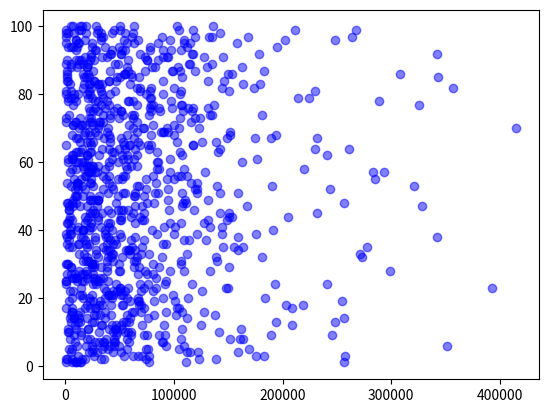

Generate this figure with matplotlib:
import matplotlib.pyplot as plt

import pandas as pd
from pandas import DataFrame
from pandas import Series

data = [
    [601, 33085, 54199, 111854, 74219, 109275, 45290, 56482, 72100, 60362, 1978, 209071, 24573, 20058, 26564, 63552, 28213, 33391, 22250, 89605, 51325, 36988, 149743, 46918, 696, 31379, 15095, 133456, 4710, 24620, 139430, 41810, 16805, 57909, 19751, 46302, 2971, 14779, 683, 36748, 11703, 23323, 51375, 50943, 142387, 50944, 29508, 111248, 23053, 10499,
        158877, 11664, 66304, 83735, 14606, 103536, 3847, 10067, 55867, 9651, 57444, 65716, 9931, 49063, 648, 19856, 63305, 30017, 151137, 39055, 30572, 9454, 119258, 133161, 44527, 77576, 325439, 10013, 7492, 11729, 68951, 143970, 179300, 26080, 1485, 60298, 99475, 56612, 20944, 85065, 33542, 178260, 27565, 36623, 11914, 9257, 168163, 7713, 29815, 49960],
    [14251, 139052, 175368, 114578, 39100, 41195, 44850, 37401, 59990, 55237, 20466, 125016, 11124, 12827, 41732, 36721, 5706, 203523, 68100, 16142, 24228, 4147, 147513, 91863, 30605, 9742, 4873, 96615, 5392, 80970, 64630, 138862, 43959, 59689, 277733, 21234, 129524, 342585, 175864, 191595, 100567, 18197, 149013, 204779, 62179, 38880, 6964, 1116, 94706, 9621,
        82433, 35017, 14836, 40414, 100146, 53139, 22012, 6216, 40375, 85261, 2475, 52108, 11146, 230051, 68751, 126172, 51403, 39679, 89466, 415407, 17629, 31319, 40889, 180952, 87310, 22115, 106518, 38456, 2709, 89549, 21356, 31737, 30491, 89798, 61719, 16062, 73657, 130648, 4783, 10054, 89396, 68604, 106092, 111706, 63527, 202477, 34239, 700, 653, 63089],
    [10710, 15270, 26246, 29500, 75616, 44543, 90247, 44777, 91271, 43886, 39972, 51029, 248029, 36029, 81964, 70046, 72114, 67413, 25803, 43316, 39591, 44073, 72502, 25496, 30404, 83244, 74679, 19187, 33178, 1012, 18917, 38958, 69258, 58576, 70793, 19076, 113359, 27015, 121461, 15889, 144583, 40847, 71901, 150733, 41900, 57212, 70102, 9395, 29846, 72536, 38829,
        121337, 67523, 22913, 23148, 19236, 29330, 16790, 24321, 11463, 176747, 106931, 84266, 77073, 23901, 53172, 40730, 79008, 94704, 93773, 80358, 31558, 62065, 76749, 51326, 27456, 66177, 27116, 35030, 34100, 150408, 16021, 59226, 26489, 22000, 54402, 182792, 19947, 135064, 14268, 127585, 51266, 77501, 194692, 158063, 17786, 134697, 2207, 14067, 103122],
    [9120, 18336, 70492, 43974, 2928, 92919, 26998, 151831, 8306, 14403, 52075, 90564, 13703, 7538, 56283, 92341, 102395, 69994, 100785, 36240, 13297, 80663, 50190, 142, 39390, 19531, 17127, 73399, 150341, 2075, 44159, 30027, 111830, 64335, 61019, 38500, 40695, 16458, 50305, 3986, 22337, 127444, 50032, 68617, 71992, 25833, 13825, 107912, 110565, 30871,
        52775, 43807, 321391, 23820, 74403, 111818, 23853, 56781, 21913, 162794, 6880, 240775, 140614, 40274, 59341, 66827, 148600, 56839, 90848, 70994, 7313, 65750, 23116, 53091, 51564, 98051, 33175, 288740, 224018, 20265, 898, 173779, 16969, 1858, 19295, 21052, 1720, 80148, 45912, 75383, 93343, 51386, 43123, 10871, 56499, 66940, 131889, 61881, 44424, 4957],
    [257028, 1109, 257077, 21902, 25509, 49424, 30885, 160605, 46186, 47816, 162134, 70314, 58431, 111742, 28056, 13552, 26836, 51893, 59712, 5946, 15029, 54897, 392507, 116364, 92354, 34347, 1458, 38168, 38655, 49100, 38186, 51813, 28263, 40894, 163889, 43922, 17971, 37089, 143982, 10430, 40117, 64463, 3126, 30190, 22900, 2916, 328311, 2027, 131164, 63993,
        55034, 94704, 5377, 120953, 7707, 17845, 293335, 109268, 19548, 16810, 53092, 6448, 105353, 54485, 117524, 13299, 189188, 6428, 17970, 123145, 58344, 8596, 22149, 3604, 78556, 36780, 80986, 29849, 78090, 541, 106512, 356858, 33732, 46572, 49967, 149784, 25509, 82581, 169, 57248, 38091, 117566, 9773, 6544, 115034, 32346, 119402, 54757, 12647, 7319],
    [6093, 73855, 182882, 50810, 5786, 18736, 9016, 163451, 14413, 3247, 20654, 42705, 55541, 59132, 137809, 127800, 104329, 31362, 31474, 112565, 99015, 47533, 14554, 241072, 15445, 10531, 25492, 299325, 86608, 24719, 21587, 273310, 43258, 158540, 154837, 12336, 27493, 51113, 100157, 42977, 90554, 1661, 19811, 18088, 150520, 52867, 106987, 6281, 6712, 63511,
        63937, 9150, 24977, 10841, 52316, 80723, 21093, 24434, 66128, 48831, 96218, 30711, 13865, 64114, 79122, 25506, 10131, 17301, 27254, 29829, 100093, 115642, 123712, 41341, 25651, 112452, 78425, 2138, 5127, 22359, 229747, 99899, 30376, 131502, 67699, 153057, 97774, 104054, 12789, 25941, 73386, 41660, 97145, 24010, 24806, 9674, 61587, 142583, 50157, 15464],
    [13142, 5911, 66971, 24029, 104956, 24740, 88679, 20287, 245824, 2066, 46021, 32432, 193827, 76495, 11440, 5626, 208889, 19541, 254781, 184130, 52550, 69695, 57764, 69000, 10752, 5842, 80768, 109364, 63144, 24177, 106090, 65705, 12422, 56138, 34388, 92901, 60561, 158914, 4301, 15785, 32832, 2711, 30366, 153342, 231884, 48394, 166865, 256888, 23531, 22964,
        121504, 243341, 10627, 115916, 285247, 34292, 96695, 84756, 25519, 14786, 6279, 19822, 44281, 142439, 58927, 102618, 174165, 99835, 87986, 72171, 15605, 22882, 13359, 63189, 107866, 117159, 107789, 62315, 21080, 41159, 5469, 23073, 22255, 145963, 47560, 54737, 105847, 19760, 48680, 22225, 23538, 116696, 52220, 2482, 108767, 96176, 32301, 32351, 104339, 135925],
    [9410, 122659, 61995, 121877, 33676, 35587, 35767, 3855, 189737, 30714, 107351, 9234, 52859, 8311, 5332, 5645, 741, 41613, 67241, 56404, 42062, 50411, 83294, 76240, 309, 25803, 19491, 49688, 67446, 839, 20509, 181105, 271375, 39398, 5652, 89728, 45558, 64431, 83907, 21983, 24841, 38795, 70409, 21355, 26779, 95212, 64424, 46911, 29852, 48004, 107499,
        118982, 190126, 1158, 93346, 40247, 128163, 36523, 29798, 40151, 43210, 19915, 42971, 15298, 117567, 41477, 35889, 22194, 21589, 12326, 6824, 337, 49553, 134640, 22331, 86318, 40060, 57991, 78644, 74531, 32877, 68694, 4301, 2601, 107218, 308107, 119429, 10951, 113611, 75207, 145452, 342230, 54835, 4854, 85499, 108975, 89258, 43081, 267684, 28146],
    [110645, 35951, 76944, 5354, 57122, 351221, 34818, 22794, 86479, 57770, 9995, 46935, 26349, 256174, 102049, 107314, 17644, 218950, 81854, 66678, 43828, 6863, 50424, 28247, 27451, 7889, 8996, 50177, 26395, 106594, 16214, 19904, 59716, 37806, 2999, 1361, 72809, 1568, 5512, 79517, 5223, 105982, 131307, 4218, 24320, 118130, 19433, 81843, 30369, 8745,
        142526, 17988, 139615, 11047, 37360, 106608, 26981, 219743, 16105, 84228, 63163, 56883, 23742, 33578, 76444, 138768, 11324, 151459, 38478, 104856, 25657, 24579, 172, 34701, 116301, 131688, 6773, 97258, 24810, 105190, 77721, 78500, 21726, 40298, 17149, 1124, 57719, 162969, 114450, 12476, 94230, 23302, 27930, 49637, 60, 54142, 447, 29415, 211670, 13065],
    [77156, 324, 11509, 159192, 169027, 11048, 58890, 106431, 74919, 141285, 46961, 34065, 5253, 4174, 31464, 60932, 22808, 53038, 3592, 21495, 39860, 125945, 35100, 192960, 16785, 27672, 66980, 12553, 24533, 26544, 63397, 88562, 76738, 28595, 145534, 11475, 109234, 39328, 36011, 15858, 132850, 95875, 6378, 60583, 33335, 2843, 3664, 75551, 25707, 16483,
        85103, 74469, 43131, 11660, 48589, 54594, 283125, 86358, 59967, 2662, 20922, 6828, 22885, 261041, 53950, 22341, 231252, 194248, 65545, 62540, 14715, 34674, 105489, 61660, 29534, 47435, 136853, 58183, 214656, 7977, 45449, 65488, 163234, 40413, 343472, 53849, 40886, 5374, 16047, 1456, 17613, 40897, 89995, 77879, 12907, 247983, 263809, 18678, 117130, 18662]
]

dummy_arr = []

for i in range(1, 101):
    dummy_arr.append(i)


data_frame = {'cnt': dummy_arr, 'cycle1': data[0], 'cycle2': data[1],
              'cycle3': data[2], 'cycle4': data[3], 'cycle5': data[4], 'cycle6': data[5],
              'cycle7': data[6], 'cycle8': data[7], 'cycle9': data[8], 'cycle10': data[9]}
index_arr = []
for i in range(1, 101):
    index_arr.append(i)

df = DataFrame(data_frame, index=index_arr)


plt.scatter(data_frame['cycle1'], df['cnt'], color='blue', alpha=0.5)
plt.scatter(data_frame['cycle2'], df['cnt'], color='blue', alpha=0.5)
plt.scatter(data_frame['cycle3'], df['cnt'], color='blue', alpha=0.5)
plt.scatter(data_frame['cycle4'], df['cnt'], color='blue', alpha=0.5)
plt.scatter(data_frame['cycle5'], df['cnt'], color='blue', alpha=0.5)
plt.scatter(data_frame['cycle6'], df['cnt'], color='blue', alpha=0.5)
plt.scatter(data_frame['cycle7'], df['cnt'], color='blue', alpha=0.5)
plt.scatter(data_frame['cycle8'], df['cnt'], color='blue', alpha=0.5)
plt.scatter(data_frame['cycle9'], df['cnt'], color='blue', alpha=0.5)
plt.scatter(data_frame['cycle10'], df['cnt'], color='blue', alpha=0.5)

plt.show()
